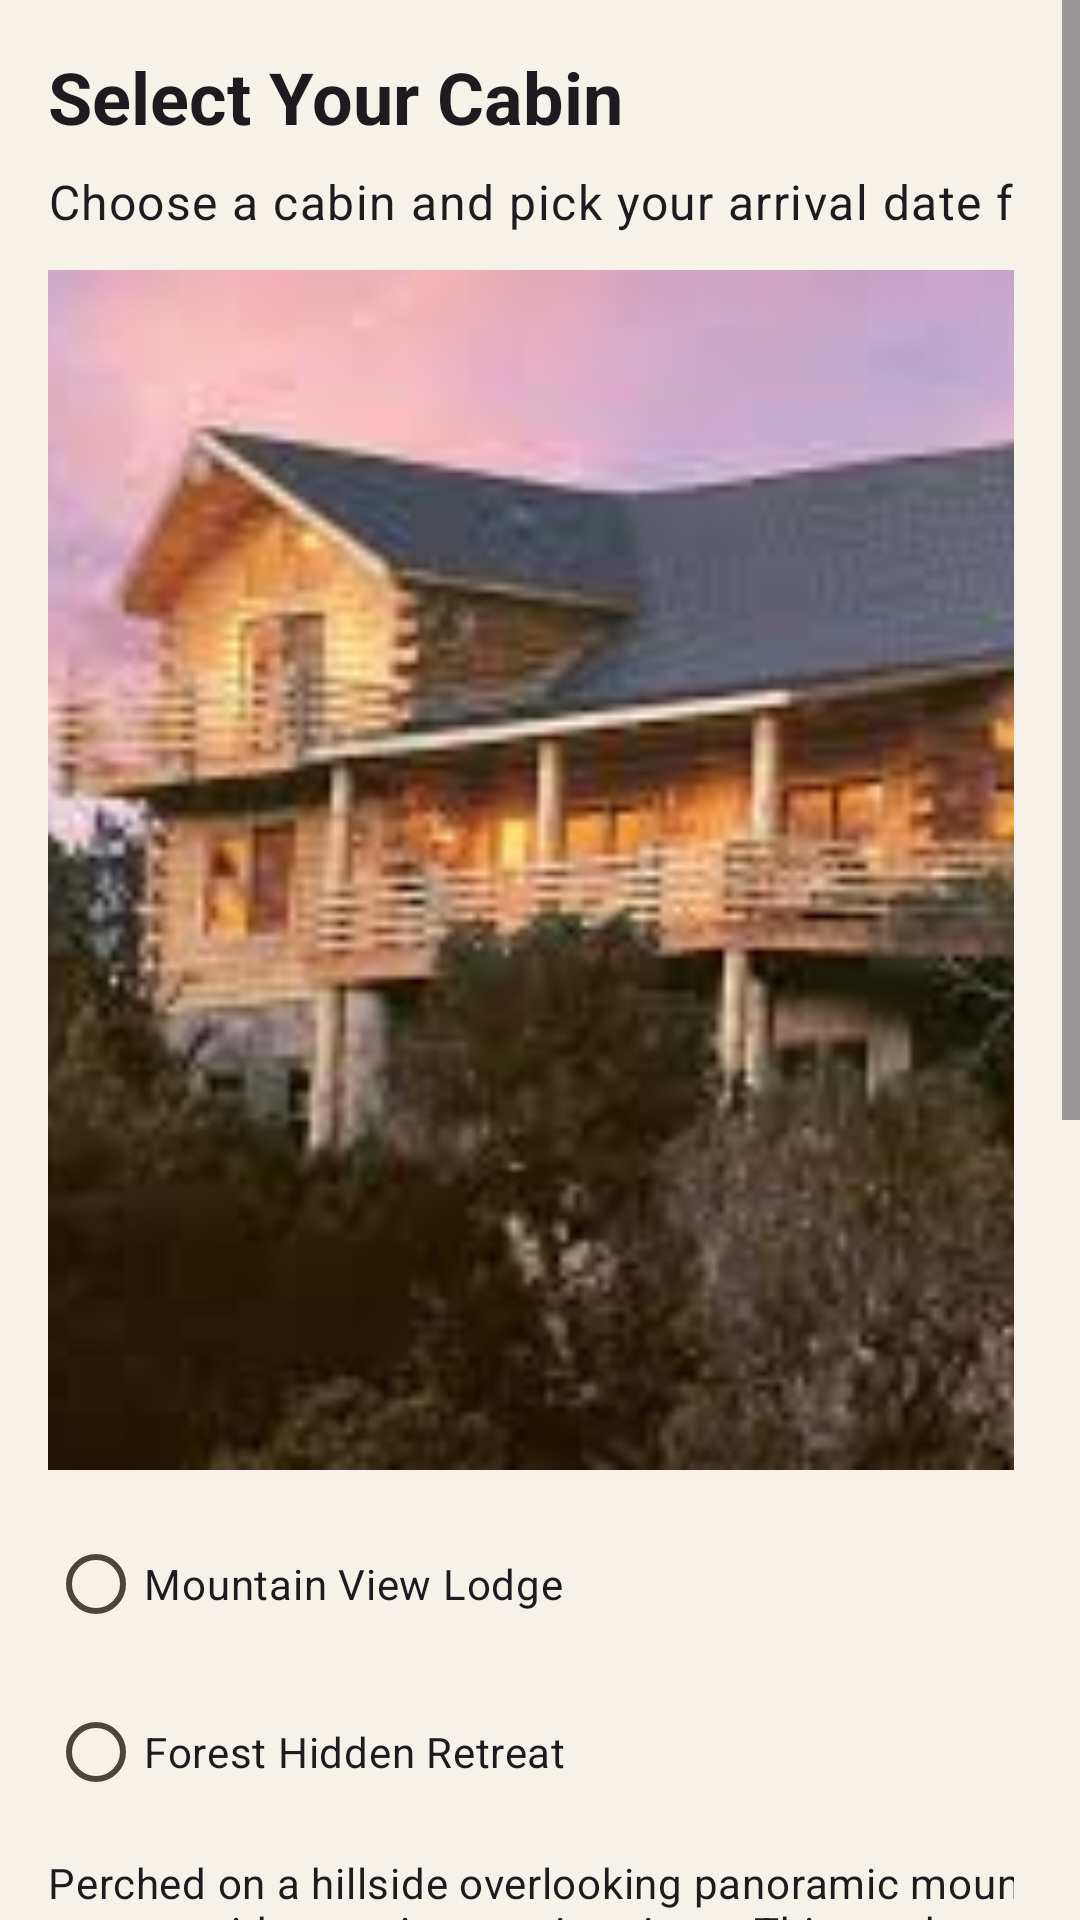

Reconstruct the res/layout file that produces this screen, plus the resources it refers to.
<!-- AndroidManifest.xml: application theme Theme.CountryCabinRentalTabletAppAssignment -->
<!-- res/layout/activity_main.xml -->
<?xml version="1.0" encoding="utf-8"?>
<ScrollView xmlns:android="http://schemas.android.com/apk/res/android"
    xmlns:tools="http://schemas.android.com/tools"
    android:id="@+id/main"
    android:layout_width="wrap_content"
    android:layout_height="match_parent"
    android:fadeScrollbars="false"
    android:fillViewport="true"
    android:scrollbarSize="6dp"
    android:scrollbarStyle="outsideInset"
    android:scrollbars="vertical"
    tools:context=".MainActivity">

    <TableLayout
        android:id="@+id/bookingTable"
        android:layout_width="wrap_content"
        android:layout_height="wrap_content"
        android:padding="16dp"
        android:stretchColumns="*">

        <TableRow
            android:layout_width="match_parent"
            android:layout_height="wrap_content">

            <TextView
                android:id="@+id/screenTitle"
                android:layout_width="wrap_content"
                android:layout_height="wrap_content"
                android:text="@string/select_cabin_label"
                android:textAppearance="@style/TextAppearance.Material3.HeadlineSmall"
                android:textStyle="bold" />
        </TableRow>

        <TableRow
            android:layout_width="match_parent"
            android:layout_height="wrap_content">

            <TextView
                android:id="@+id/instructionsText"
                android:layout_width="match_parent"
                android:layout_height="wrap_content"
                android:layout_marginTop="8dp"
                android:text="@string/instructions"
                android:textAppearance="@style/TextAppearance.Material3.BodyLarge" />
        </TableRow>

        <TableRow
            android:layout_width="match_parent"
            android:layout_height="wrap_content">

            <ImageView
                android:id="@+id/cabinImage"
                android:layout_width="match_parent"
                android:layout_height="400dp"
                android:layout_marginTop="12dp"
                android:adjustViewBounds="true"
                android:contentDescription="@string/cabin_one_name"
                android:scaleType="centerCrop"
                android:src="@drawable/mountain_view_cabin" />
        </TableRow>

        <TableRow
            android:layout_width="match_parent"
            android:layout_height="wrap_content">

            <RadioGroup
                android:id="@+id/cabinRadioGroup"
                android:layout_width="match_parent"
                android:layout_height="wrap_content"
                android:layout_marginTop="14dp"
                android:orientation="vertical">

                <RadioButton
                    android:id="@+id/radioCabinOne"
                    android:layout_width="match_parent"
                    android:layout_height="wrap_content"
                    android:text="@string/cabin_one_name" />

                <RadioButton
                    android:id="@+id/radioCabinTwo"
                    android:layout_width="match_parent"
                    android:layout_height="wrap_content"
                    android:layout_marginTop="8dp"
                    android:text="@string/cabin_two_name" />
            </RadioGroup>
        </TableRow>

        <TableRow
            android:layout_width="wrap_content"
            android:layout_height="wrap_content">

            <TextView
                android:id="@+id/cabinDescription"
                android:layout_width="651dp"
                android:layout_height="wrap_content"
                android:layout_marginTop="10dp"
                android:text="@string/cabin_one_description"
                android:textAppearance="@style/TextAppearance.Material3.BodyMedium" />
        </TableRow>

        <TableRow
            android:layout_width="wrap_content"
            android:layout_height="wrap_content">

            <Button
                android:id="@+id/selectDateButton"
                android:layout_width="wrap_content"
                android:layout_height="wrap_content"
                android:layout_marginTop="14dp"
                android:text="@string/select_dates_button" />
        </TableRow>

        <TableRow
            android:layout_width="match_parent"
            android:layout_height="wrap_content">

            <LinearLayout
                android:id="@+id/bookingSummaryArea"
                android:layout_width="wrap_content"
                android:layout_height="wrap_content"
                android:layout_marginTop="16dp"
                android:orientation="vertical"
                android:padding="12dp">

                <TextView
                    android:id="@+id/bookingSummaryTitle"
                    android:layout_width="match_parent"
                    android:layout_height="wrap_content"
                    android:text="@string/booking_summary_label"
                    android:textAppearance="@style/TextAppearance.Material3.TitleMedium"
                    android:textStyle="bold" />

                <TextView
                    android:id="@+id/bookingSummaryHint"
                    android:layout_width="match_parent"
                    android:layout_height="wrap_content"
                    android:layout_marginTop="6dp"
                    android:text="@string/booking_empty_state"
                    android:textAppearance="@style/TextAppearance.Material3.BodyMedium" />

                <TextView
                    android:id="@+id/cabinLabel"
                    android:layout_width="match_parent"
                    android:layout_height="wrap_content"
                    android:layout_marginTop="10dp"
                    android:text="@string/cabin_label"
                    android:textStyle="bold" />

                <TextView
                    android:id="@+id/cabinValue"
                    android:layout_width="match_parent"
                    android:layout_height="wrap_content"
                    android:text="-" />

                <TextView
                    android:id="@+id/datesLabel"
                    android:layout_width="match_parent"
                    android:layout_height="wrap_content"
                    android:layout_marginTop="8dp"
                    android:text="@string/dates_label"
                    android:textStyle="bold" />

                <TextView
                    android:id="@+id/datesValue"
                    android:layout_width="match_parent"
                    android:layout_height="wrap_content"
                    android:text="-" />

                <TextView
                    android:id="@+id/nightlyRateLabel"
                    android:layout_width="match_parent"
                    android:layout_height="wrap_content"
                    android:layout_marginTop="8dp"
                    android:text="@string/nightly_rate_label"
                    android:textStyle="bold" />

                <TextView
                    android:id="@+id/nightlyRateValue"
                    android:layout_width="match_parent"
                    android:layout_height="wrap_content"
                    android:text="-" />

                <TextView
                    android:id="@+id/totalCostLabel"
                    android:layout_width="match_parent"
                    android:layout_height="wrap_content"
                    android:layout_marginTop="8dp"
                    android:text="@string/total_cost_label"
                    android:textStyle="bold" />

                <TextView
                    android:id="@+id/totalCostValue"
                    android:layout_width="match_parent"
                    android:layout_height="wrap_content"
                    android:text="-" />

                <Button
                    android:id="@+id/continueButton"
                    android:layout_width="wrap_content"
                    android:layout_height="wrap_content"
                    android:layout_marginTop="12dp"
                    android:enabled="false"
                    android:text="@string/continue_to_confirmation_button" />
            </LinearLayout>
        </TableRow>

    </TableLayout>
</ScrollView>
<!-- resources referenced by this layout -->
<resources>
  <string name="booking_empty_state">Select a cabin and date to see your booking details</string>
  <string name="booking_summary_label">Your Booking</string>
  <string name="cabin_label">Cabin:</string>
  <string name="cabin_one_description">Perched on a hillside overlooking panoramic mountain vistas, Mountain View Lodge offers a serene escape with stunning sunrise views. This modern rustic cabin features floor-to-ceiling windows, a stone fireplace, and a wraparound deck perfect for stargazing. Ideal for couples seeking romance and nature lovers craving breathtaking scenery.</string>
  <string name="cabin_one_name">Mountain View Lodge</string>
  <string name="cabin_two_name">Forest Hidden Retreat</string>
  <string name="continue_to_confirmation_button">Continue to Confirmation</string>
  <string name="dates_label">Dates:</string>
  <string name="instructions">Choose a cabin and pick your arrival date for a 3-night stay</string>
  <string name="nightly_rate_label">Nightly Rate:</string>
  <string name="select_cabin_label">Select Your Cabin</string>
  <string name="select_dates_button">Select Check-In Date</string>
  <string name="total_cost_label">Total Cost (3 Nights):</string>
  <style name="Theme.CountryCabinRentalTabletAppAssignment" parent="Base.Theme.CountryCabinRentalTabletAppAssignment" />
  <color name="cabin_primary">#2F5D50</color>
  <color name="cabin_on_primary">#FFFFFF</color>
  <color name="cabin_primary_container">#CFE9DE</color>
  <color name="cabin_on_primary_container">#0F2E26</color>
  <color name="cabin_secondary">#7A4E2A</color>
  <color name="cabin_on_secondary">#FFFFFF</color>
  <color name="cabin_secondary_container">#F4DDC8</color>
  <color name="cabin_on_secondary_container">#2E1808</color>
  <color name="cabin_tertiary">#5B6232</color>
  <color name="cabin_on_tertiary">#FFFFFF</color>
  <color name="cabin_tertiary_container">#DFE7BA</color>
  <color name="cabin_on_tertiary_container">#1D210A</color>
  <color name="cabin_error">#B3261E</color>
  <color name="cabin_on_error">#FFFFFF</color>
  <color name="cabin_background">#F6F2EA</color>
  <color name="cabin_on_background">#1D1B17</color>
  <color name="cabin_surface">#FFFDF8</color>
  <color name="cabin_on_surface">#1D1B17</color>
  <color name="cabin_surface_variant">#E8E1D6</color>
  <color name="cabin_on_surface_variant">#4C453C</color>
  <color name="cabin_outline">#7E766B</color>
</resources>
